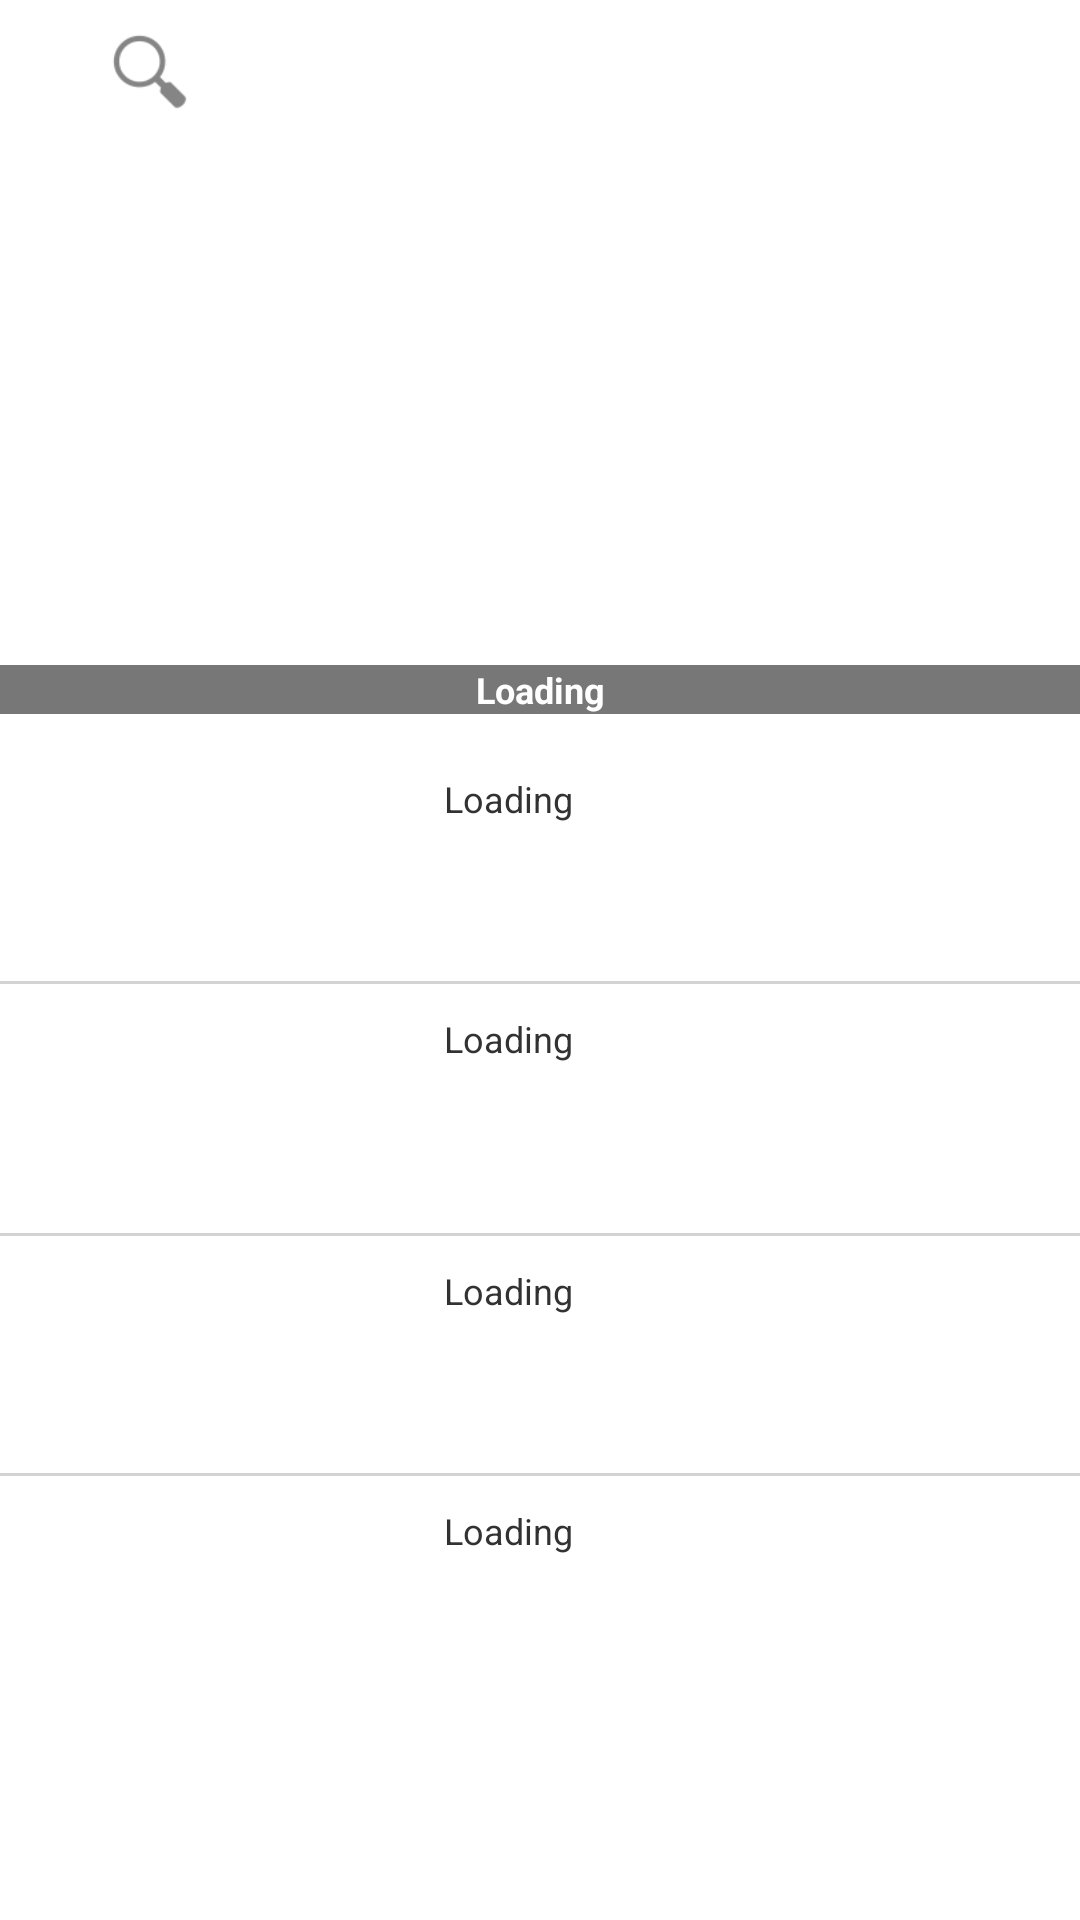

The Android layout XML behind this screen, and the referenced resources:
<!-- AndroidManifest.xml: application theme AppTheme -->
<!-- res/layout/features.xml -->
<RelativeLayout xmlns:android="http://schemas.android.com/apk/res/android"
    android:id="@+id/Featured" 
    android:layout_width="match_parent"
    android:layout_height="match_parent" android:focusable="true" android:focusableInTouchMode="true">

    <SearchView
        android:id="@+id/searchView1"
        android:layout_width="wrap_content"
        android:layout_height="wrap_content"
        android:focusable="false"
        android:focusableInTouchMode="false"
        android:layout_marginLeft="22dp"
        android:queryHint="Search Videos">
    </SearchView>
    
     <ImageView
        android:id="@+id/imageView1"
        android:layout_width="600dp"
        android:layout_height="190dp"
        android:layout_below="@+id/searchView1"
        android:scaleType="fitXY"
      />

    <ScrollView
        android:id="@+id/scrollView1"
        android:layout_width="fill_parent"
        android:layout_height="100dp"
        android:layout_alignParentBottom="true"
        android:layout_alignParentLeft="true"
        android:layout_alignParentRight="true"
        android:layout_below="@+id/imageView1"
        android:layout_marginTop="10dp" 
        android:layout_marginBottom = "10dp"
        android:isScrollContainer="false">

        <LinearLayout
            android:layout_width="match_parent"
            android:layout_height="match_parent"
            android:orientation="vertical" >
            
           <LinearLayout
               android:layout_width="match_parent"
               android:layout_height="match_parent"
               android:orientation="horizontal" >

               <ImageView
                 android:id="@+id/imageView2"
                 android:layout_width="116dp"
                 android:layout_height="64dp"
                 android:layout_below="@+id/imageView1"
                 android:layout_marginTop = "10dp"
                 android:layout_marginLeft="22dp"
                 android:scaleType="fitXY"
                   />

               <TextView
                   android:focusable="false"
                   android:id="@+id/textView2"
                   android:layout_width="wrap_content"
                   android:layout_height="wrap_content"
                   android:textSize="12sp"
                   android:layout_marginLeft="10dp"
                   android:layout_marginTop="10dp"
                   android:layout_marginRight = "10dp"
                   android:text="Loading" />
           </LinearLayout>

                 <View
                  android:layout_marginTop = "5dp"   
                  android:layout_width="fill_parent"
                  android:layout_height="1dip"
                  android:background="#D3D3D3" />
            <LinearLayout
                 android:layout_width="match_parent"
                 android:layout_height="match_parent"
                 android:orientation="horizontal">   
               <ImageView
                 android:id="@+id/imageView3"
                 android:layout_width="116dp"
                 android:layout_height="68dp"
                 android:layout_marginLeft="22dp"
                 android:scaleType="fitXY"
                 android:layout_marginTop="10dp" />

               <TextView
                  android:id="@+id/textView3"
                  android:layout_width="wrap_content"
                  android:layout_height="wrap_content"
                  android:textSize="12sp"
                  android:layout_marginLeft="10dp"
                  android:layout_marginTop = "10dp"
                  android:layout_marginRight = "10dp"
                  android:text="Loading" />
            </LinearLayout>
            <View
                  android:layout_marginTop = "5dp"   
                  android:layout_width="fill_parent"
                  android:layout_height="1dip"
                  android:background="#D3D3D3" />
            <LinearLayout
                 android:layout_width="match_parent"
                 android:layout_height="match_parent"
                 android:orientation="horizontal"> 
              <ImageView
                 android:id="@+id/imageView4"
                 android:layout_width="116dp"
                 android:layout_height="64dp"
                 android:layout_below="@+id/imageView3"
                 android:layout_marginTop = "10dp"
                 android:scaleType="fitXY"
                 android:layout_marginLeft="22dp"
               />
              <TextView
                  android:id="@+id/textView4"
                  android:layout_width="wrap_content"
                  android:layout_height="wrap_content"
                  android:textSize="12sp"
                  android:layout_marginLeft="10dp"
                  android:layout_marginTop = "10dp"
                  android:layout_marginRight = "10dp"
                  android:text="Loading" />
            </LinearLayout>
            <View
                  android:layout_marginTop = "5dp"   
                  android:layout_width="fill_parent"
                  android:layout_height="1dip"
                  android:background="#D3D3D3" />
            <LinearLayout
                 android:layout_width="match_parent"
                 android:layout_height="match_parent"
                 android:orientation="horizontal"> 
            <ImageView
                 android:id="@+id/imageView5"
                 android:layout_width="116dp"
                 android:layout_height="64dp"
                 android:layout_below="@+id/imageView4"
                 android:scaleType="fitXY"
                 android:layout_marginTop = "10dp"
                 android:layout_marginLeft="22dp" 
                 android:layout_marginBottom = "10dp"/>
            <TextView
                  android:id="@+id/textView5"
                  android:textSize="12sp"
                  android:layout_width="wrap_content"
                  android:layout_height="wrap_content"
                  android:layout_marginLeft="10dp"
                  android:layout_marginTop = "10dp"
                  android:layout_marginRight = "10dp"
                  android:text="Loading" />
            </LinearLayout>
        </LinearLayout>
        
               
    </ScrollView>

    <TextView
        android:id="@+id/textView1"
        android:layout_width="wrap_content"
        android:layout_height="wrap_content"
        android:layout_alignBottom="@+id/imageView1"
        android:layout_alignLeft="@+id/imageView1"
        android:layout_alignRight="@+id/imageView1"
        android:gravity="center"
        android:text="Loading"
        android:textSize="12sp"
        android:textStyle="bold"
        android:background="#88000000"
        android:textColor="#ffffff" />

</RelativeLayout>
<!-- resources referenced by this layout -->
<resources>
  <style name="AppTheme" parent="AppBaseTheme">
          
      </style>
  <style name="AppBaseTheme" parent="android:Theme.Light">
          
      </style>
</resources>
